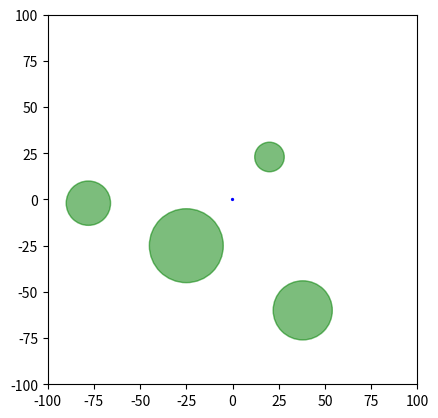

Write the Python code that produced this figure. (Note: this script raises an exception after producing the figure.)
import numpy as np
import matplotlib.pyplot as plt
from matplotlib.animation import FuncAnimation
from matplotlib.patches import Circle
from matplotlib.lines import Line2D

# Setup
fig, ax = plt.subplots()
ax.set_aspect('equal')
map_bounds = 100
ax.set_xlim(-map_bounds, map_bounds)
ax.set_ylim(-map_bounds, map_bounds)
possible_arcs, = ax.plot([], [], 'o-', color='red', lw=1, alpha=0.6) #all possible paths
best_arc, = ax.plot([], [], 'o-', color='green', lw=2) # Line for displaying the chosen path
line, = ax.plot([], [], color='blue', lw=1) # Line for displaying the path
point, = ax.plot([], [], 'x') # Goal 

goal = np.array([75,75])
pose, current_vel = [0,0,0], [0,0]
dt = 0.1
time = []
path = [np.array(pose).copy()]
accel_max = [2, 5] # Max of linear and angular accelerations
vel_limits = [10,20] # Max of linear and angular velocities
time_window = 2.0 # How far ahead we simulate the dynamic window
weights = np.array([0.4, 0.8, 1.0, 1.3]) # Weights for tuning dyanmic window (heading, clearance, velocity, distance to goal)
obstacles = [np.array([20.0, 23.0, 8.0]), np.array([38.0, -60.0, 16.0]), np.array([-78.0, -2.0, 12.0]), np.array([-25.0, -25.0, 20.0])]  # (x, y, radius)

# Create robot
radius = 0.5
robot = Circle((pose[0], pose[1]), radius, color='blue', zorder=2)
ax.add_patch(robot)
for i in range(len(obstacles)):
    ax.add_patch(Circle((obstacles[i][0], obstacles[i][1]), obstacles[i][2], color='green', alpha=0.3))
    ax.add_patch(Circle((obstacles[i][0], obstacles[i][1]), obstacles[i][2], color='green', alpha=0.3))


def motion_model(pose, u, dt):
    # standard motion model
    pose[0] += u[0] * np.cos(pose[2])*dt
    pose[1] += u[0] * np.sin(pose[2])*dt
    pose[2] += u[1]*dt
    return pose

def generate_DWA(vel, current_pose):
    staticConstraints = [0.0, vel_limits[0], -vel_limits[1], vel_limits[1]]
    stopping_dist = np.linalg.norm(goal - current_pose[:2])
    stop_assurance = map_bounds/50
    if stopping_dist > stop_assurance:
        stopping_dist -= stop_assurance
    # from physics equation vf^2 - vi^2 = 2 * a *d
    max_vel = np.sqrt(2 * accel_max[0] * stopping_dist)
    max_vel = min(max_vel, vel_limits[0])
    dynamicConstraints = [vel[0] - accel_max[0]*dt,
                          vel[0] + accel_max[0]*dt,
                          vel[1] - accel_max[1]*dt,
                          vel[1] + accel_max[1]*dt]
    # bounds for possible velocities
    dwa = np.array([max(staticConstraints[0], dynamicConstraints[0]),
                    min(max_vel, dynamicConstraints[1]),
                    max(staticConstraints[2], dynamicConstraints[2]),
                    min(staticConstraints[3], dynamicConstraints[3])])
    return dwa

def predict_course(pose, u):
    possible_path = [pose.copy()]
    sim_t = 0
    while sim_t <= time_window:
        pose = motion_model(pose.copy(), u, dt)
        possible_path.append(pose.copy())
        sim_t += dt
    return np.array(possible_path)

def calc_scoring_vals(path):
    end_pose = path[-1, :]
    angle_needed = np.arctan2(goal[1] - end_pose[1], goal[0] - end_pose[0])
    dist2goal = np.linalg.norm(goal - end_pose[:2])
    # returns positive values of difference of angles reguardless if it wraps around 360 or not
    heading_diff = abs(np.arctan2(np.sin(angle_needed - end_pose[2]), np.cos(angle_needed - end_pose[2])))

    closest = np.inf
    for i in range(len(obstacles)):
        for j in range(len(path)):
            dist_to_obsticle_ctr = np.linalg.norm([obstacles[i][0] - path[j][0], obstacles[i][1] - path[j][1]]) - obstacles[i][2] - radius
            if dist_to_obsticle_ctr < closest:
                closest = dist_to_obsticle_ctr
    
    return heading_diff, closest, dist2goal

def create_DWA_arcs(current_pose, current_vel, num_vel):
    "creates all possible trajectories within a ceratin velocity limits and at a number of intervals of num_vel and selects the one with best score"
    dw = generate_DWA(current_vel, current_pose)
    dyn_windowL = np.linspace(dw[0], dw[1], num_vel)
    dyn_windowA = np.linspace(dw[2], dw[3], num_vel)
    arcs = []
    best_score = -np.inf
    for i in range(len(dyn_windowL)):
        for j in range(len(dyn_windowA)):
            arc = predict_course(current_pose, np.array([dyn_windowL[i], dyn_windowA[j]]))
            arcs.append(arc) #for plotting
            h_score, c_score, d_score = calc_scoring_vals(arc)
            # norm values to be range (0,1)
            h_score /= np.pi 
            # use log to minimize importance of clearances that are very far away
            c_score = np.log(c_score+0.001) # avoids log zero
            # velocity score uses initial velocity and not final bc assuming constant velocity over the window bc it is our control input
            # normalize it so that 1 is highest possible value
            v_score = 0.7*(dyn_windowL[i]/vel_limits[0]) + 0.3*(dyn_windowA[i]/vel_limits[1])
            # makes values negative where smaller is better such that larger valuses are more desired, better for finding larger score
            score = np.array([-h_score,c_score,v_score,-d_score]) @ weights
            if score > best_score:
                best_score = score
                best_u = np.array([dyn_windowL[i], dyn_windowA[j]])
                best_course = arc
    return best_course, best_u, arcs

def init():
    global goal
    randrange = map_bounds-(map_bounds/10)
    goal = np.array([np.random.uniform(-randrange,randrange), np.random.uniform(-randrange,randrange)])
    possible_arcs.set_data([], [])
    best_arc.set_data([], [])
    line.set_data([], [])
    point.set_data(goal[0], goal[1])
    
    return possible_arcs, best_arc, line, point

# Animation function
def simulation(t):
    global path, time, current_vel, pose, dist2goal

    time.append(dt * len(time))
    
    # Arcs that start at the circle's center with defined number of velocities to choose from
    path_pred, current_vel, arcs = create_DWA_arcs(pose, current_vel, num_vel=7)
    pose = motion_model(pose, current_vel, dt)
        
    # Updating the drawing
    robot.center = (pose[0], pose[1])
    path.append(pose.copy())
    np_path = np.array(path)
    line.set_data(np_path[:,0], np_path[:,1])


    np_path_pred = np.array(path_pred)
    best_arc.set_data(np_path_pred[:,0], np_path_pred[:,1])

    # combining arcs for plotting
    arcs_x = []
    arcs_y = []
    # np.nan used for discontinuous lines so that all arcs can be plotted at once
    for arc in arcs:
        np_arc = np.array(arc)
        arcs_x.extend(np_arc[:, 0])
        arcs_x.append(np.nan)  # Separate lines
        arcs_y.extend(np_arc[:, 1])
        arcs_y.append(np.nan)
    possible_arcs.set_data(arcs_x, arcs_y)
    point.set_data(goal[0], goal[1])

    return robot, best_arc, possible_arcs, line, point

# Simulate
animation = FuncAnimation(fig, simulation, np.arange(0, 20, dt), init_func=init, interval=10, blit=True, repeat=True)
plt.show()


